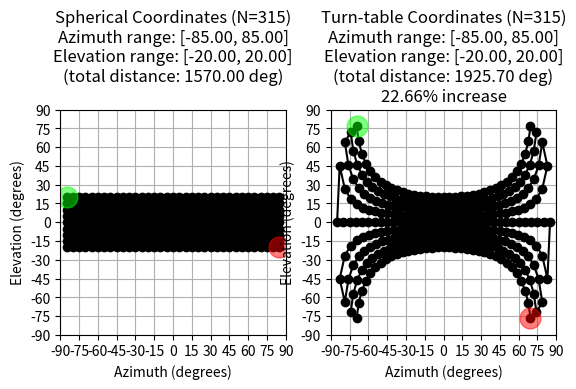
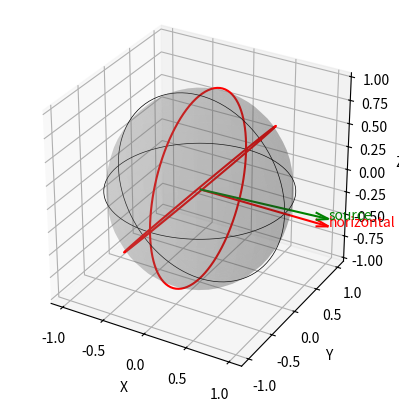

Reproduce these figures in Python, in order.
"""
Classes to represent Azimuth and Elevation coordinates in both traditional spherical coordinates
and turn-table coordinates.
"""

from __future__ import annotations

from typing import NamedTuple

import numpy as np
from matplotlib import pyplot as plt


class AzEl(NamedTuple):
    """Azimuth and elevation in degrees.

    This is a base class and should generally not be used directly. Use child classes
    `AzElSpherical` and `AzElTurntable` instead."""

    azimuth: float
    elevation: float

    @property
    def azimuth_degrees(self) -> float:
        """Return the azimuth in degrees."""
        return self.azimuth

    @property
    def elevation_degrees(self) -> float:
        """Return the elevation in degrees."""
        return self.elevation

    @property
    def azimuth_radians(self) -> float:
        """Return the azimuth in radians."""
        return float(np.radians(self.azimuth))

    @property
    def elevation_radians(self) -> float:
        """Return the elevation in radians."""
        return float(np.radians(self.elevation))

    def to_cartesian(self, radius: float = 1) -> tuple[float, float, float]:
        """Convert the azimuth and elevation to Cartesian coordinates on a spher with the given radius."""
        # DO NOT IMPLEMENT HERE!
        raise NotImplementedError("Subclasses must implement this method.")

    def to_turntable(self) -> "AzElTurntable":
        """Convert the current azimuth and elevation to turn-table coordinates."""
        # DO NOT IMPLEMENT HERE!
        raise NotImplementedError("Subclasses must implement this method.")

    def to_spherical(self) -> "AzElSpherical":
        """Convert the current azimuth and elevation to spherical coordinates."""
        # DO NOT IMPLEMENT HERE!
        raise NotImplementedError("Subclasses must implement this method.")


def _turntable_to_traditional(
    *,
    turn_elevation_deg: float,
    turn_azimuth_deg: float,
) -> tuple[float, float]:
    """
    Convert turntable angles to traditional spherical coordinates.

    Parameters:
      turn_elevation_deg: the elevation rotation of the turntable (in degrees).
      turn_azimuth_deg: the azimuth rotation performed on the tilted plane (in degrees).

    Returns:
      A tuple (trad_azimuth_deg, trad_elevation_deg) representing the
      traditional azimuth (angle in the horizontal plane) and elevation (angle above horizontal).
    """
    # Convert degrees to radians
    turn_elevation_rad = np.radians(turn_elevation_deg)
    turn_azimuth_rad = np.radians(turn_azimuth_deg)

    # After the elevation rotation (about y by -E) and then azimuth rotation (about z by A),
    # the pointer vector becomes:
    #
    # v = R_y(-E) * (R_z(A) * [1, 0, 0])
    #
    # where R_z(A)*[1, 0, 0] = [cos(A), sin(A), 0] and
    # R_y(-E) rotates this vector to:
    x = np.cos(turn_elevation_rad) * np.cos(turn_azimuth_rad)
    y = np.sin(turn_azimuth_rad)
    z = np.sin(turn_elevation_rad) * np.cos(turn_azimuth_rad)

    # Compute traditional spherical angles:
    trad_azimuth_rad = np.atan2(y, x)  # azimuth: angle in x-y plane
    trad_elevation_rad = np.asin(z)  # elevation: arcsin(z) since |v| = 1

    # Convert results back to degrees
    trad_azimuth_deg = np.degrees(trad_azimuth_rad)
    trad_elevation_deg = np.degrees(trad_elevation_rad)

    return trad_azimuth_deg, trad_elevation_deg


class AzElTurntable(AzEl):
    """Azimuth and elevation in turn-table coordinates.

    The turn-table uses a different coordinate system than the "normal" spherical coordinates, because
    the turn-table moves in elevation FIRST, then azimuth moves around a plane within a plane that is
    inclined at the elevation angle."""

    def to_spherical(self) -> "AzElSpherical":
        """Convert this turn-table coordinate to a "normal" spherical coordinate."""
        az, el = _turntable_to_traditional(turn_elevation_deg=self.elevation, turn_azimuth_deg=self.azimuth)
        return AzElSpherical(azimuth=az, elevation=el)

    def to_cartesian(self, radius: float = 1) -> tuple[float, float, float]:
        return self.to_spherical.to_cartesian(radius=radius)

    def to_turntable(self) -> "AzElTurntable":
        return self


class AzElSpherical(AzEl):
    """Azimuth and elevation in "normal" spherical coordinates."""

    def to_cartesian(self, radius: float = 1) -> tuple[float, float, float]:
        x = radius * np.cos(self.azimuth_radians) * np.cos(self.elevation_radians)
        y = radius * np.sin(self.azimuth_radians) * np.cos(self.elevation_radians)
        z = radius * np.sin(self.elevation_radians)
        return x, y, z

    def to_turntable(self) -> "AzElTurntable":
        az, el = traditional_to_turntable_numpy(trad_azimuth_deg=self.azimuth, trad_elevation_deg=self.elevation)
        return AzElTurntable(azimuth=az, elevation=el)

    def to_spherical(self) -> "AzElSpherical":
        return self


def turntable_to_traditional_numpy(turn_elevation_deg: float, turn_azimuth_deg: float) -> tuple[float, float]:
    """
    Convert turntable azimuth and elevation to traditional azimuth and elevation
    using only NumPy.

    Parameters:
      turn_elevation_deg (float): Elevation angle of the turntable in degrees.
      turn_azimuth_deg (float): Azimuth angle of the turntable in degrees.

    Returns:
      tuple[float, float]: Traditional azimuth and elevation in degrees.
    """
    # Convert degrees to radians
    E: float = np.radians(turn_elevation_deg)  # Elevation angle
    A: float = np.radians(turn_azimuth_deg)  # Azimuth angle

    # Define rotation matrices
    R_elev: np.ndarray = np.array(
        [[np.cos(-E), 0, np.sin(-E)], [0, 1, 0], [-np.sin(-E), 0, np.cos(-E)]]
    )  # Rotation about y-axis (tilt down by -E)

    R_azim: np.ndarray = np.array(
        [[np.cos(A), -np.sin(A), 0], [np.sin(A), np.cos(A), 0], [0, 0, 1]]
    )  # Rotation about the new z-axis (pan by A)

    # Initial direction vector (pointing along x-axis)
    initial_vector: np.ndarray = np.array([1, 0, 0])

    # Apply the rotations: first azimuth, then elevation
    final_vector: np.ndarray = R_elev @ (R_azim @ initial_vector)

    # Extract the new x, y, z coordinates
    x, y, z = final_vector

    # Compute traditional azimuth and elevation
    trad_azimuth_rad: float = np.arctan2(y, x)  # atan2(y, x) for azimuth
    trad_elevation_rad: float = np.arcsin(z)  # arcsin(z) for elevation

    # Convert to degrees
    trad_azimuth_deg: float = np.degrees(trad_azimuth_rad)
    trad_elevation_deg: float = np.degrees(trad_elevation_rad)

    return trad_azimuth_deg, trad_elevation_deg


# import matplotlib.pyplot as plt
# import numpy as np
# from mpl_toolkits.mplot3d.axes3d import Axes3D

# fig = plt.figure()
# ax: Axes3D = fig.add_subplot(111, projection="3d")

# # print(f"{type(ax)=}")
# # # Generate points for the circle
# # theta = np.linspace(0, 2 * np.pi, 30)
# # r = 1  # radius
# # elevation = 0  # elevation in radians

# # # Convert spherical to Cartesian coordinates
# # x = r * np.cos(theta) * np.cos(elevation)
# # y = r * np.sin(theta) * np.cos(elevation)
# # z = r * np.sin(elevation) * (theta / theta)

# # # Plot the circle
# # # ax.plot(x, y, z, label='Circle at elevation 0', marker="o")
# # for px, py, pz in zip(x, y, z):
# #     ax.plot([0, px], [0, py], [0, pz], color='orange', linestyle='-', marker='o')
# # ax.legend()
# # Create a mesh grid for the sphere
# u = np.linspace(0, 2 * np.pi, 25)
# ax.set_box_aspect([1, 1, 1])  # Aspect ratio is 1:1:1 to make the sphere look circular
# v = np.linspace(0, np.pi, 25)
# r = 1
# x_sphere = r * np.outer(np.cos(u), np.sin(v))
# y_sphere = r * np.outer(np.sin(u), np.sin(v))
# z_sphere = r * np.outer(np.ones(np.size(u)), np.cos(v))

# # Plot the sphere
# ax.plot_surface(x_sphere, y_sphere, z_sphere, color="b", alpha=0.1)
# # Set labels
# ax.set_xlabel("X")
# ax.set_ylabel("Y")
# ax.set_zlabel("Z")

# # azimuths = list(np.linspace(-175, 175, 50))
# azimuths = list(np.arange(-85, 85 + 5, 5))
# # elevations = list(np.linspace(-20, 20, 9))
# elevations = list(np.arange(-30, 30 + 5, 5))

# for azimuth in azimuths:
#     for elevation in elevations:
#         # If neither azimuth nor elevation is an edge pooint, skip
#         # is_top_point = abs(elevation - 20) < 1e-2
#         # is_bottom_point = abs(elevation + 20) < 1e-2
#         # is_left_point = abs(azimuth + 60) < 1e-2
#         # is_right_point = abs(azimuth - 60) < 1e-2
#         # if not any([is_top_point, is_bottom_point, is_left_point, is_right_point]):
#         #     continue

#         x, y, z = AzElSpherical(azimuth, elevation).to_cartesian(radius=1)
#         # ax.scatter(x, y, z, color='red', marker='o')
#         # ax.plot([0, x], [0, y], [0, z], color='red', linestyle=' ', marker='o', label="Normal coordinates", markersize=2)
#         x, y, z = AzElTurntable(azimuth, elevation).to_cartesian(radius=1)
#         ax.plot(
#             [0, x], [0, y], [0, z], color="blue", linestyle=" ", marker="o", label="Turntable coordinates", markersize=2
#         )
#         # ax.plot([0, x], [0, y], [0, z], color='black', alpha=0.1, linestyle='-', marker=' ', label="Turntable coordinates")

#         # ax.plot([0, x], [0, y], [0, z], color='blue', linestyle='-', marker='', label="turntable")

# # Remove duplicate labels from the legend
# handles, labels = ax.get_legend_handles_labels()
# unique_labels = dict(zip(labels, handles))
# ax.legend(unique_labels.values(), unique_labels.keys())
# # ax.legend()

# # Draw a translucent plane for the XY plane
# xx, yy = np.meshgrid(range(-1, 2), range(-1, 2))
# zz = np.zeros_like(xx)
# ax.plot_surface(xx, yy, zz, color="gray", alpha=0.2)

# # Draw a translucent plane for the YZ plane
# yy, zz = np.meshgrid(range(-1, 2), range(-1, 2))
# xx = np.zeros_like(yy)
# ax.plot_surface(xx, yy, zz, color="gray", alpha=0.2)

# # Draw a translucent plane for the XZ plane
# xx, zz = np.meshgrid(range(-1, 2), range(-1, 2))
# yy = np.zeros_like(xx)
# ax.plot_surface(xx, yy, zz, color="gray", alpha=0.2)

# print(f"{max(azimuths)=}")
# print(f"{min(azimuths)=}")
# print(f"{max(elevations)=}")
# print(f"{min(elevations)=}")

# plt.show()


def traditional_to_turntable_numpy(trad_azimuth_deg: float, trad_elevation_deg: float) -> tuple[float, float]:
    """
    Convert traditional spherical coordinates (azimuth and elevation) to turntable coordinates.

    The traditional spherical coordinates are defined as:
      x = cos(φ)*cos(θ)
      y = cos(φ)*sin(θ)
      z = sin(φ)
    and are related to the turntable coordinates by:
      x = cos(E)*cos(A)
      y = sin(A)
      z = sin(E)*cos(A)

    Solving for the turntable angles:
      - Turntable elevation (E):
          tan E = tan(φ) / cos(θ)
          E = arctan(tan(φ)/cos(θ))
      - Turntable azimuth (A):
          tan A = cos(E) * tan(θ)
          A = atan2(sin(θ), cos(θ)/cos(E))

    Parameters:
      trad_azimuth_deg (float): Traditional azimuth (θ) in degrees.
      trad_elevation_deg (float): Traditional elevation (φ) in degrees.

    Returns:
      tuple[float, float]: (turntable_elevation_deg, turntable_azimuth_deg)
    """
    # Convert input angles from degrees to radians.
    theta: float = np.radians(trad_azimuth_deg)  # traditional azimuth θ
    phi: float = np.radians(trad_elevation_deg)  # traditional elevation φ

    # Compute turntable elevation E from:
    # tan(E) = tan(φ)/cos(θ)
    E: float = np.arctan(np.tan(phi) / np.cos(theta))

    # Compute turntable azimuth A.
    # One robust way is to use the relation: tan A = cos(E)*tan(θ)
    # This is equivalent to:
    A: float = np.arctan2(np.sin(theta), np.cos(theta) / np.cos(E))

    # Convert the results back to degrees.
    turntable_elevation_deg: float = np.degrees(E)
    turntable_azimuth_deg: float = np.degrees(A)

    return turntable_azimuth_deg, turntable_elevation_deg


# Example usage:
if __name__ == "__main__":
    # Turntable angles (example): Elevation 30° then Azimuth 40°
    tt_elev = 90.0  # turntable elevation in degrees
    tt_azim = -90.0  # turntable azimuth in degrees

    trad_azim, trad_elev = _turntable_to_traditional(turn_elevation_deg=tt_elev, turn_azimuth_deg=tt_azim)
    print("Traditional azimuth: {:.2f}°".format(trad_azim))
    print("Traditional elevation: {:.2f}°".format(trad_elev))
    # Example usage
    trad_azim, trad_elev = turntable_to_traditional_numpy(30, 40)
    print(f"Traditional Azimuth: {trad_azim:.2f}°")
    print(f"Traditional Elevation: {trad_elev:.2f}°")

    # Example usage:
    # Traditional spherical coordinates (example values):
    trad_az = 45.0  # Traditional azimuth in degrees
    trad_el = 30.0  # Traditional elevation in degrees

    tt_elev, tt_azim = traditional_to_turntable_numpy(trad_az, trad_el)
    print(f"Turntable Elevation: {tt_elev:.2f}°")
    print(f"Turntable Azimuth: {tt_azim:.2f}°")

    # Turntable angles (example): Elevation 30° then Azimuth 40°
    az_size = 85
    az_step = (az_size * 2) / 50
    az_step = 5
    azimuths = list(np.arange(-az_size, az_size + az_step, az_step))
    # azimuths = list(np.linspace(-60, 60, 20))
    el_size = 20
    el_step = 5
    elevations = list(reversed(np.arange(-el_size, el_size + el_step, el_step)))
    # elevations = list(reversed(list(np.arange(-20, 20 + 5, 5))))
    print(f"{len(azimuths)=}")
    print(f"{len(elevations)=}")
    print(f"{min(azimuths)=}")
    print(f"{max(azimuths)=}")
    print(f"{min(elevations)=}")
    print(f"{max(elevations)=}")

    fig, [ax_real, ax_turn] = plt.subplots(1, 2)
    ax_real: plt.Axes
    ax_turn: plt.Axes

    spherical_points = []
    turntable_points = []

    for elevation_index, elevation in enumerate(elevations):
        this_row_azimuths = azimuths if elevation_index % 2 == 0 else reversed(azimuths)
        for azimuth in this_row_azimuths:
            turntable = AzElTurntable(azimuth, elevation)
            spherical = turntable.to_spherical()

            spherical = AzElSpherical(azimuth, elevation)
            turntable = spherical.to_turntable()
            # turntable = spherical.as_turntable()
            spherical_points.append(spherical)
            turntable_points.append(turntable)
            # x, y, z = AzElSpherical(azimuth, elevation).to_cartesian(radius=1)
            # # print(f"{x=}, {y=}, {z=}")
            # x, y, z = AzElTurntable(azimuth, elevation).to_cartesian(radius=1)
            # # print(f"{x=}, {y=}, {z=}")
            # print()

    # Plot the spherical coordinates

    spherical_xs = [point.azimuth for point in spherical_points]
    spherical_ys = [point.elevation for point in spherical_points]
    ax_real.plot(spherical_xs, spherical_ys, color="black", label="Spherical coordinates", marker="o")

    # Plot the turn-table coordinates
    turntable_xs = [point.azimuth for point in turntable_points]
    turntable_ys = [point.elevation for point in turntable_points]
    ax_turn.plot(
        turntable_xs,
        turntable_ys,
        color="black",
        label="Turn-table coordinates",
        marker="o",
        # linestyle=" ",
        # markersize=0.5 * plt.rcParams["lines.markersize"],
    )

    ax_real.set_xlabel("Azimuth (degrees)")
    ax_real.set_ylabel("Elevation (degrees)")
    ax_real.grid(True)

    # Make a green dot at the first point
    ax_real.plot(
        spherical_xs[0],
        spherical_ys[0],
        color="#00ff00",
        marker="o",
        label="Start",
        markersize=2.5 * plt.rcParams["lines.markersize"],
        alpha=0.5,
    )

    # Make a red dot at the last point
    ax_real.plot(
        spherical_xs[-1],
        spherical_ys[-1],
        color="#ff0000",
        marker="o",
        label="End",
        markersize=2.5 * plt.rcParams["lines.markersize"],
        alpha=0.5,
    )

    ax_turn.set_xlabel("Azimuth (degrees)")
    ax_turn.set_ylabel("Elevation (degrees)")
    ax_turn.grid(True)

    # Make a green dot at the first point
    ax_turn.plot(
        turntable_xs[0],
        turntable_ys[0],
        color="#00ff00",
        alpha=0.5,
        marker="o",
        label="Start",
        markersize=2.5 * plt.rcParams["lines.markersize"],
    )

    # Make a red dot at the last point
    ax_turn.plot(
        turntable_xs[-1],
        turntable_ys[-1],
        color="#ff0000",
        alpha=0.5,
        marker="o",
        label="End",
        markersize=2.5 * plt.rcParams["lines.markersize"],
    )

    spherical_total_distance = 0
    for point1, point2 in zip(spherical_points[1:], spherical_points[:-1]):
        az_dist = abs(point1.azimuth - point2.azimuth)
        el_dist = abs(point1.elevation - point2.elevation)
        dist = max(az_dist, el_dist)
        spherical_total_distance += dist
    # ax_real.set_title("Spherical Coordinates")
    ax_real.set_title(
        f"Spherical Coordinates (N={len(spherical_xs):,})\nAzimuth range: [{min(spherical_xs):.2f}, {max(spherical_xs):.2f}]\nElevation range: [{min(spherical_ys):.2f}, {max(spherical_ys):.2f}]\n(total distance: {spherical_total_distance:.2f} deg)\n"
    )

    turntable_total_distance = 0
    for point1, point2 in zip(turntable_points[1:], turntable_points[:-1]):
        az_dist = abs(point1.azimuth - point2.azimuth)
        el_dist = abs(point1.elevation - point2.elevation)
        dist = max(az_dist, el_dist)
        turntable_total_distance += dist

    increase_percentage = (turntable_total_distance - spherical_total_distance) / spherical_total_distance
    ax_turn.set_title(
        f"Turn-table Coordinates (N={len(turntable_xs):,})\nAzimuth range: [{min(spherical_xs):.2f}, {max(spherical_xs):.2f}]\nElevation range: [{min(spherical_ys):.2f}, {max(spherical_ys):.2f}]\n(total distance: {turntable_total_distance:.2f} deg)\n{increase_percentage:.2%} increase"
    )

    for ax in [ax_real, ax_turn]:
        ax.set_xlim(-90, 90)
        ax.set_ylim(-90, 90)
        # ax.legend()
        ax.set_aspect("equal", adjustable="box")
        ax.set_xticks(np.arange(-90, 91, 15))
        ax.set_yticks(np.arange(-90, 91, 15))
    plt.show()

    points: list[AzElTurntable] = []
    for tt_azimuth in range(-180, 181, 10):
        for tt_elevation in range(-90, 45, 5):
            tt_point = AzElTurntable(azimuth=tt_azimuth, elevation=tt_elevation)
            points.append(tt_point)
    spherical_points = [point.to_spherical for point in points]

    points: list[AzElSpherical] = []
    for real_azimuth in range(-180, 181, 15):
        for real_elevation in range(-90, 90, 5):
            real_point = AzElSpherical(azimuth=real_azimuth, elevation=real_elevation)
            points.append(real_point)

    spherical_points = points[:]
    # spherical_points = [point.to_spherical for point in points]

    fig = plt.figure()
    ax: plt.Axes = fig.add_subplot(111, projection="3d")
    print(type(ax))

    # Plot the spherical points
    xs, ys, zs = [], [], []
    for point in spherical_points:
        x, y, z = point.to_cartesian(radius=1)
        xs.append(x)
        ys.append(y)
        zs.append(z)

        tt_coord = point.to_turntable()
        if tt_coord.elevation >= 45:
            color = "red"
            # ax.scatter(x, y, z, color=color, marker='o')
        else:
            color = "blue"

    # sc = ax.scatter(xs, ys, zs, c=zs, cmap='coolwarm', marker='o')
    # # Add color bar
    # cbar = plt.colorbar(sc, ax=ax, shrink=0.5, aspect=5)
    # cbar.set_label('Z value')
    # sc.set_cmap('coolwarm')
    # Set labels
    ax.set_xlabel("X")
    ax.set_ylabel("Y")
    ax.set_zlabel("Z")

    # Set aspect ratio
    ax.set_box_aspect([1, 1, 1])

    # Create a mesh grid for the sphere
    u = np.linspace(0, 2 * np.pi, 30)
    v = np.linspace(0, np.pi, 30)
    r = 0.98
    x_sphere = r * np.outer(np.cos(u), np.sin(v))
    y_sphere = r * np.outer(np.sin(u), np.sin(v))
    z_sphere = r * np.outer(np.ones(np.size(u)), np.cos(v))

    # Plot the sphere
    ax.plot_surface(x_sphere, y_sphere, z_sphere, color="gray", alpha=0.2)

    # Create an arrow from the origin to the point (2, 0, 0)
    ax.quiver(0, 0, 0, 1.5, 0, 0, color="red", arrow_length_ratio=0.1)

    # Add text at the tip of the arrow
    ax.text(1.5, 0, 0, "horizontal", color="red")

    # Create an arrow tilted up 3 degrees from horizontal
    tilt_angle_deg = 3
    tilt_angle_rad = np.radians(tilt_angle_deg)

    # Calculate the components of the arrow
    arrow_length = 1.5
    x_tilted = arrow_length * np.cos(tilt_angle_rad)
    z_tilted = arrow_length * np.sin(tilt_angle_rad)

    # Create the tilted arrow
    ax.quiver(0, 0, 0, x_tilted, 0, z_tilted, color="green", arrow_length_ratio=0.1)

    # Add text at the tip of the tilted arrow
    ax.text(x_tilted, 0, z_tilted, f"source", color="green")

    # Add black circles along the xy plane
    theta = np.linspace(0, 2 * np.pi, 100)
    r = 1
    x_circle = r * np.cos(theta)
    y_circle = r * np.sin(theta)
    z_circle = np.zeros_like(theta)
    ax.plot(x_circle, y_circle, z_circle, color="black", linestyle="-", linewidth=0.5)

    # Add black circles along the yz plane
    y_circle = r * np.cos(theta)
    z_circle = r * np.sin(theta)
    x_circle = np.zeros_like(theta)
    ax.plot(x_circle, y_circle, z_circle, color="red", linestyle="-", linewidth=1.5)

    # Add black circles along the xz plane
    x_circle = r * np.cos(theta)
    z_circle = r * np.sin(theta)
    y_circle = np.zeros_like(theta)
    ax.plot(x_circle, y_circle, z_circle, color="black", linestyle="-", linewidth=0.5)

    # Add red circle through the points (1, 0, 1) and (0, 1, 0), centered at the origin
    theta = np.linspace(0, 2 * np.pi, 100)
    r = 1  # radius for the circle passing through (1, 0, 1) and (0, 1, 0)
    x_circle = r * np.cos(theta) * 1 / np.sqrt(2)
    y_circle = r * np.sin(theta)
    z_circle = r * np.cos(theta) * 1 / np.sqrt(2)
    ax.plot(x_circle, y_circle, z_circle, color="red", linestyle="-", linewidth=1.5)

    plt.show()
